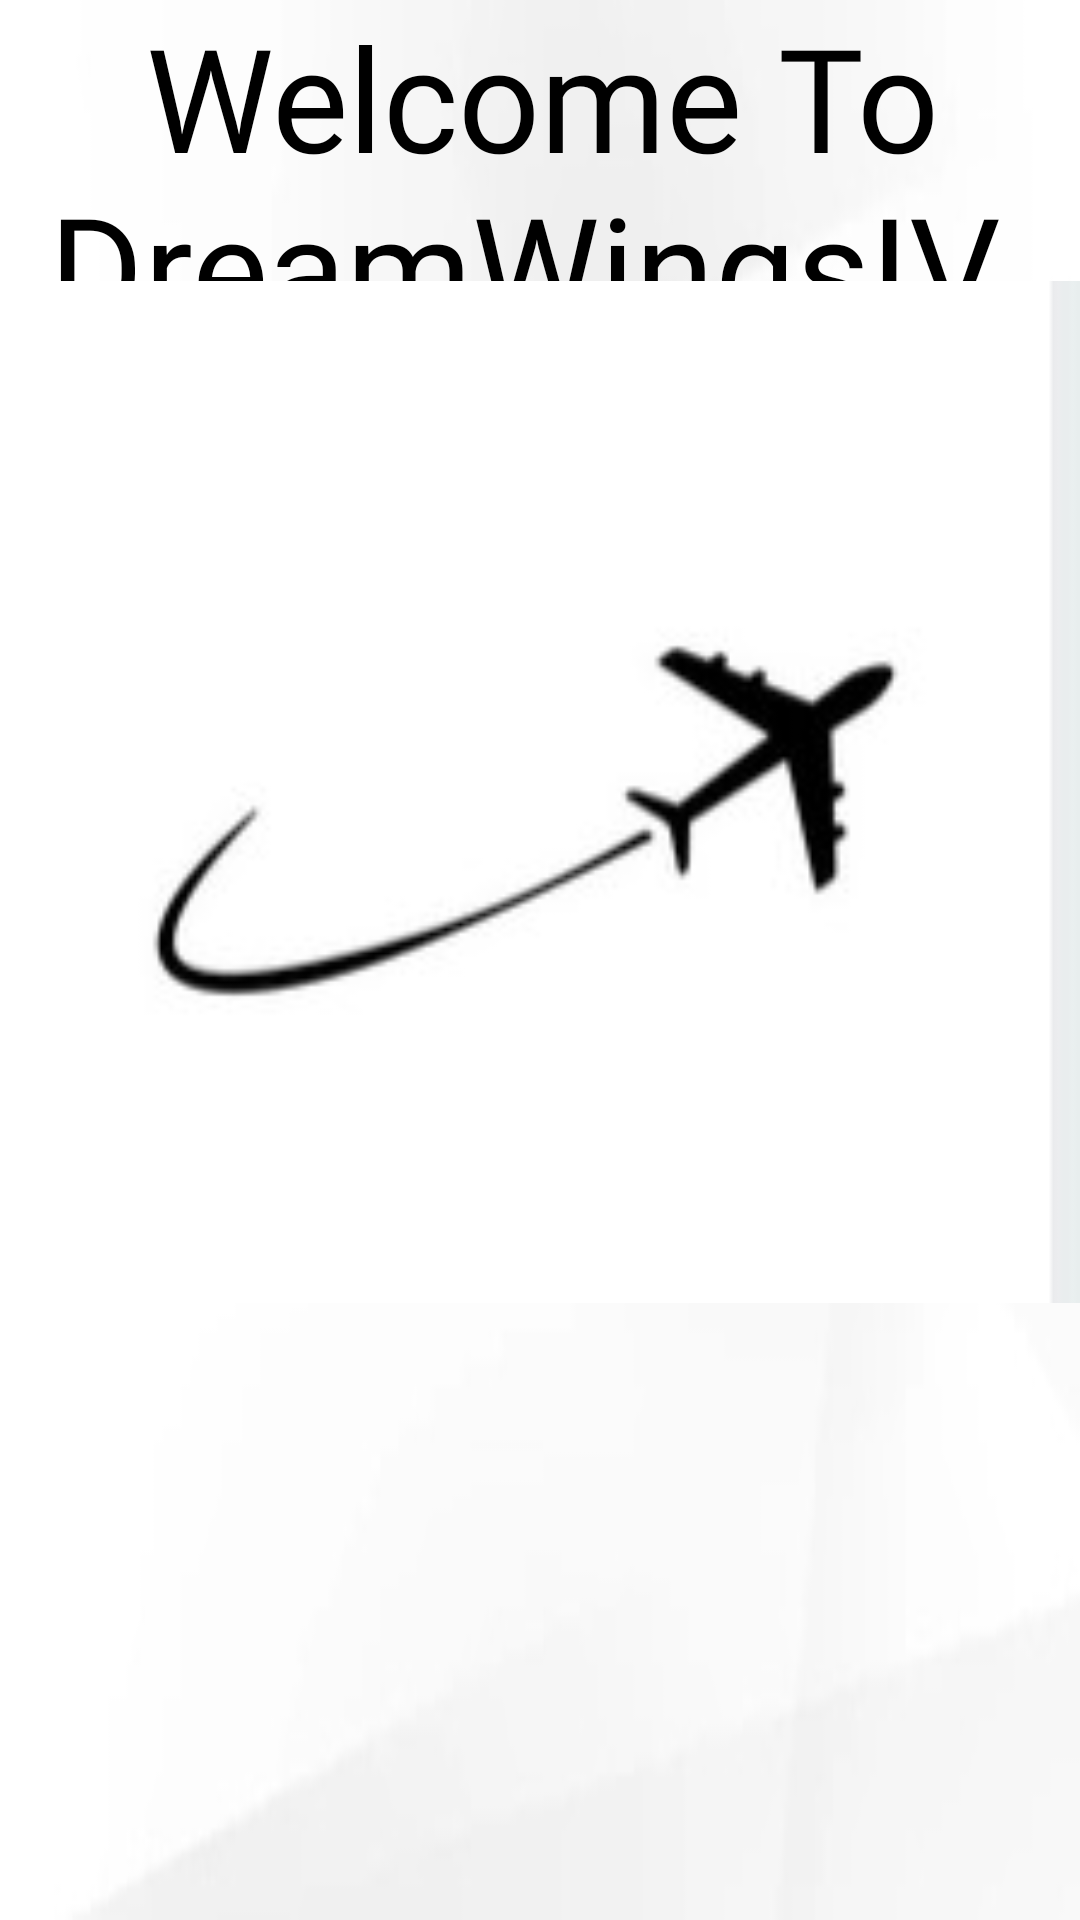

Reconstruct the res/layout file that produces this screen, plus the resources it refers to.
<!-- AndroidManifest.xml: application theme Theme.DreamWingsIV -->
<!-- res/layout/activity_main.xml -->
<?xml version="1.0" encoding="utf-8"?>
<RelativeLayout xmlns:android="http://schemas.android.com/apk/res/android"
    xmlns:app="http://schemas.android.com/apk/res-auto"
    xmlns:tools="http://schemas.android.com/tools"
    android:id="@+id/main"
    android:layout_width="match_parent"
    android:layout_height="match_parent"
    tools:context=".MainActivity"
    android:background="@drawable/bck12"    >


    <TextView
        android:id="@+id/textView"
        android:layout_width="match_parent"
        android:layout_height="wrap_content"
        android:layout_alignParentEnd="true"
        android:layout_marginEnd="-2dp"
        android:backgroundTintMode="multiply"
        android:fontFamily="@font/aguafina_script"
        android:text="Welcome To DreamWingsIV "
        android:textAlignment="center"
        android:textColor="@color/black"
        android:textSize="48sp"
        tools:layout_editor_absoluteX="33dp"
        tools:layout_editor_absoluteY="10dp" />

    <ImageView
        android:id="@+id/imageView2"
        android:layout_width="match_parent"
        android:layout_height="390dp"
        android:layout_alignParentBottom="true"
        android:layout_marginBottom="181dp"
        android:layout_weight="1"
        app:srcCompat="@drawable/pl" />

</RelativeLayout>
<!-- resources referenced by this layout -->
<resources>
  <!-- drawable bck12: jpg bitmap (drawable-nodpi, 4380 bytes) -->
  <!-- drawable pl: jpg bitmap (drawable-nodpi, 3820 bytes) -->
  <style name="Theme.DreamWingsIV" parent="Base.Theme.DreamWingsIV" />
  <style name="Base.Theme.DreamWingsIV" parent="Theme.Material3.DayNight.NoActionBar">
          
          
      </style>
  <!-- not gathered from this repository: default colours our renderer supplied (Android Studio template values) -->
  <color name="black">#FF000000</color>
</resources>
